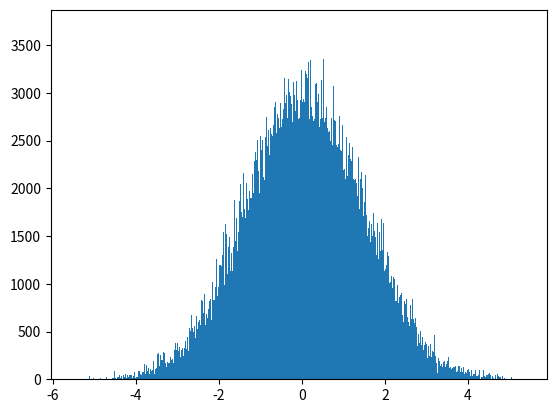

Write Python code to recreate this figure. (Note: this script raises an exception after producing the figure.)
# -*- coding: utf-8 -*-
from __future__ import division
import numpy as np
import matplotlib.pyplot as plt
from time import time
import pandas as pd

# Author: Juan Esteban Aristizabal-Zuluaga
# date: 202004151200

def rho_free(x,xp,beta):
    """Uso: devuelve elemento de matriz dsnsidad para el caso de una partícula libre en un toro infinito."""
    return (2.*np.pi*beta)**(-0.5) * np.exp(-(x-xp)**2 / (2 * beta) )

def harmonic_potential(x):
    """Devuelve valor del potencial armónico para una posición x dada"""
    return 0.5* x**2

def anharmonic_potential(x):
    """Devuelve valor de potencial anarmónico para una posición x dada"""
    # return np.abs(x)*(1+np.cos(x)) #el resultado de este potencial es interesante
    return 0.5*x**2 - x**3 + x**4

def QHO_canonical_ensemble(x,beta):
    """
    Uso:    calcula probabilidad teórica cuántica de encontrar al oscilador armónico 
            (inmerso en un baño térmico a temperatura inversa beta) en la posición x.
    
    Recibe:
        x: float            -> posición
        beta: float         -> inverso de temperatura en unidades reducidas beta = 1/T.
    
    Devuelve:
        probabilidad teórica cuántica en posición x para temperatura inversa beta. 
    """
    return (np.tanh(beta/2.)/np.pi)**0.5 * np.exp(- x**2 * np.tanh(beta/2.))

beta = 4.
N = 8
dtau = beta/N
n_steps = int(1e6)
delta = 0.5
path_x = [0.] * N
pathss_x = [path_x[:]]
potential = harmonic_potential
append_every = 1
t_0 = time()
for step in range(n_steps):
    k = np.random.randint(0,N)
    knext, kprev = (k+1) % N, (k-1) % N
    x_new = path_x[k] + np.random.uniform(-delta,delta)
    old_weight = (  rho_free(path_x[kprev],path_x[k],dtau) * 
                    np.exp(- dtau * potential(path_x[k]))  *
                    rho_free(path_x[k],path_x[knext],dtau)  )
    new_weight = (  rho_free(path_x[kprev],path_x[k],dtau) * 
                    np.exp(- dtau * potential(x_new))      *
                    rho_free(path_x[k],path_x[knext],dtau)  )
    if np.random.uniform(0,1) < new_weight/old_weight:
        path_x[k] = x_new
    if step%append_every == 0:
        pathss_x.append(path_x[:])
t_1 = time()
pathss_x = np.array(pathss_x)
print('%d iterations -> %.2E seconds'%(n_steps,t_1-t_0))

N_plot = 201
x_max = 3
x_plot = np.linspace(-x_max,x_max,N_plot)
plt.hist(pathss_x[:,0],bins=int(np.sqrt(n_steps/append_every)),normed=True)
plt.plot(x_plot,QHO_canonical_ensemble(x_plot,beta))
plt.show()